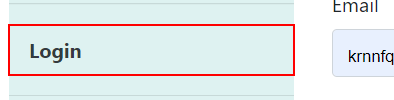
Workflow: ~Main

Step 1: find the link 'Login'

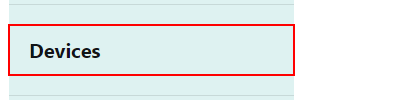
Step 2: click on the link 'Devices' in window 'Home Page - Connected Office: Device Management' (chrome.exe)

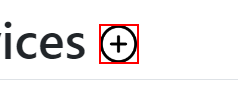
Step 3: click on the image in window 'Devices - Connected Office: Device Management' (chrome.exe)

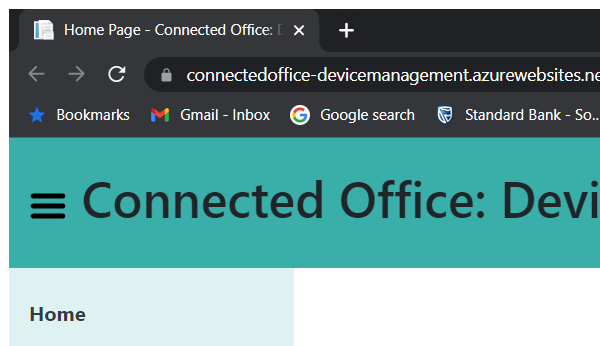
Step 4 [then]: Attach Browser 'chrome.exe Home' in window 'Home Page - Connected Office: Device Management' (chrome.exe)

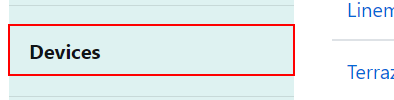
Step 5 [then]: click on the link 'Devices' in window 'Zones - Connected Office: Device Management' (chrome.exe)

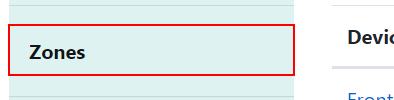
Step 6: click on the link 'Zones' in window 'Devices - Connected Office: Device Management' (chrome.exe)

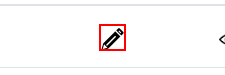
Step 7: find the image in window 'Zones - Connected Office: Device Management' (chrome.exe) (repeated 2 times)

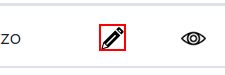
Step 9: find the image in window 'Devices - Connected Office: Device Management' (chrome.exe) (repeated 2 times)

Step 11: click on the image in window 'Devices - Connected Office: Device Management' (chrome.exe) (same screen as step 9)

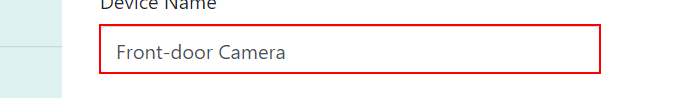
Step 12: type "testing update" into the text box in window 'Edit Device - Connected Office: Device Management' (chrome.exe)

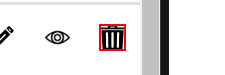
Step 13: find the image in window 'Devices - Connected Office: Device Management' (chrome.exe)

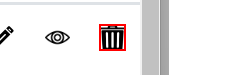
Step 14: find the image in window 'Devices - Connected Office: Device Management' (chrome.exe)

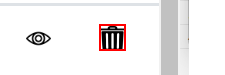
Step 15 [then]: find the image

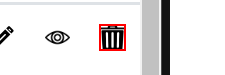
Step 16: click on the image in window 'Devices - Connected Office: Device Management' (chrome.exe)

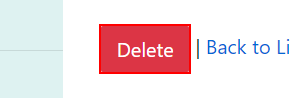
Step 17: click on the text box in window 'Delete Device - Connected Office: Device Management' (chrome.exe)

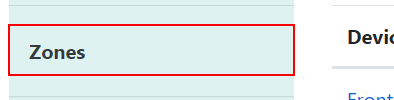
Step 18: click on the link 'Zones' in window 'Devices - Connected Office: Device Management' (chrome.exe)

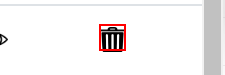
Step 19: find the image in window 'Zones - Connected Office: Device Management' (chrome.exe) (repeated 3 times)

Step 22: click on the image in window 'Zones - Connected Office: Device Management' (chrome.exe) (same screen as step 19)

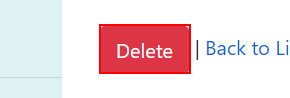
Step 23: click on the text box in window 'Delete Zone - Connected Office: Device Management' (chrome.exe)

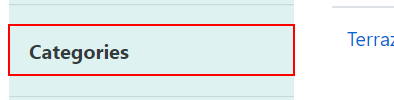
Step 24: click on the link 'Categories' in window 'Zones - Connected Office: Device Management' (chrome.exe)

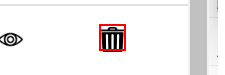
Step 25: find the image in window 'Categories - Connected Office: Device Management' (chrome.exe) (repeated 2 times)

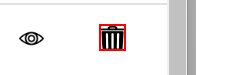
Step 27 [then]: find the image in window 'Categories - Connected Office: Device Management' (chrome.exe)

Step 28: click on the image in window 'Categories - Connected Office: Device Management' (chrome.exe) (same screen as step 25)

Step 29: click on the text box in window 'Delete Category - Connected Office: Device Management' (chrome.exe) (same screen as step 23)